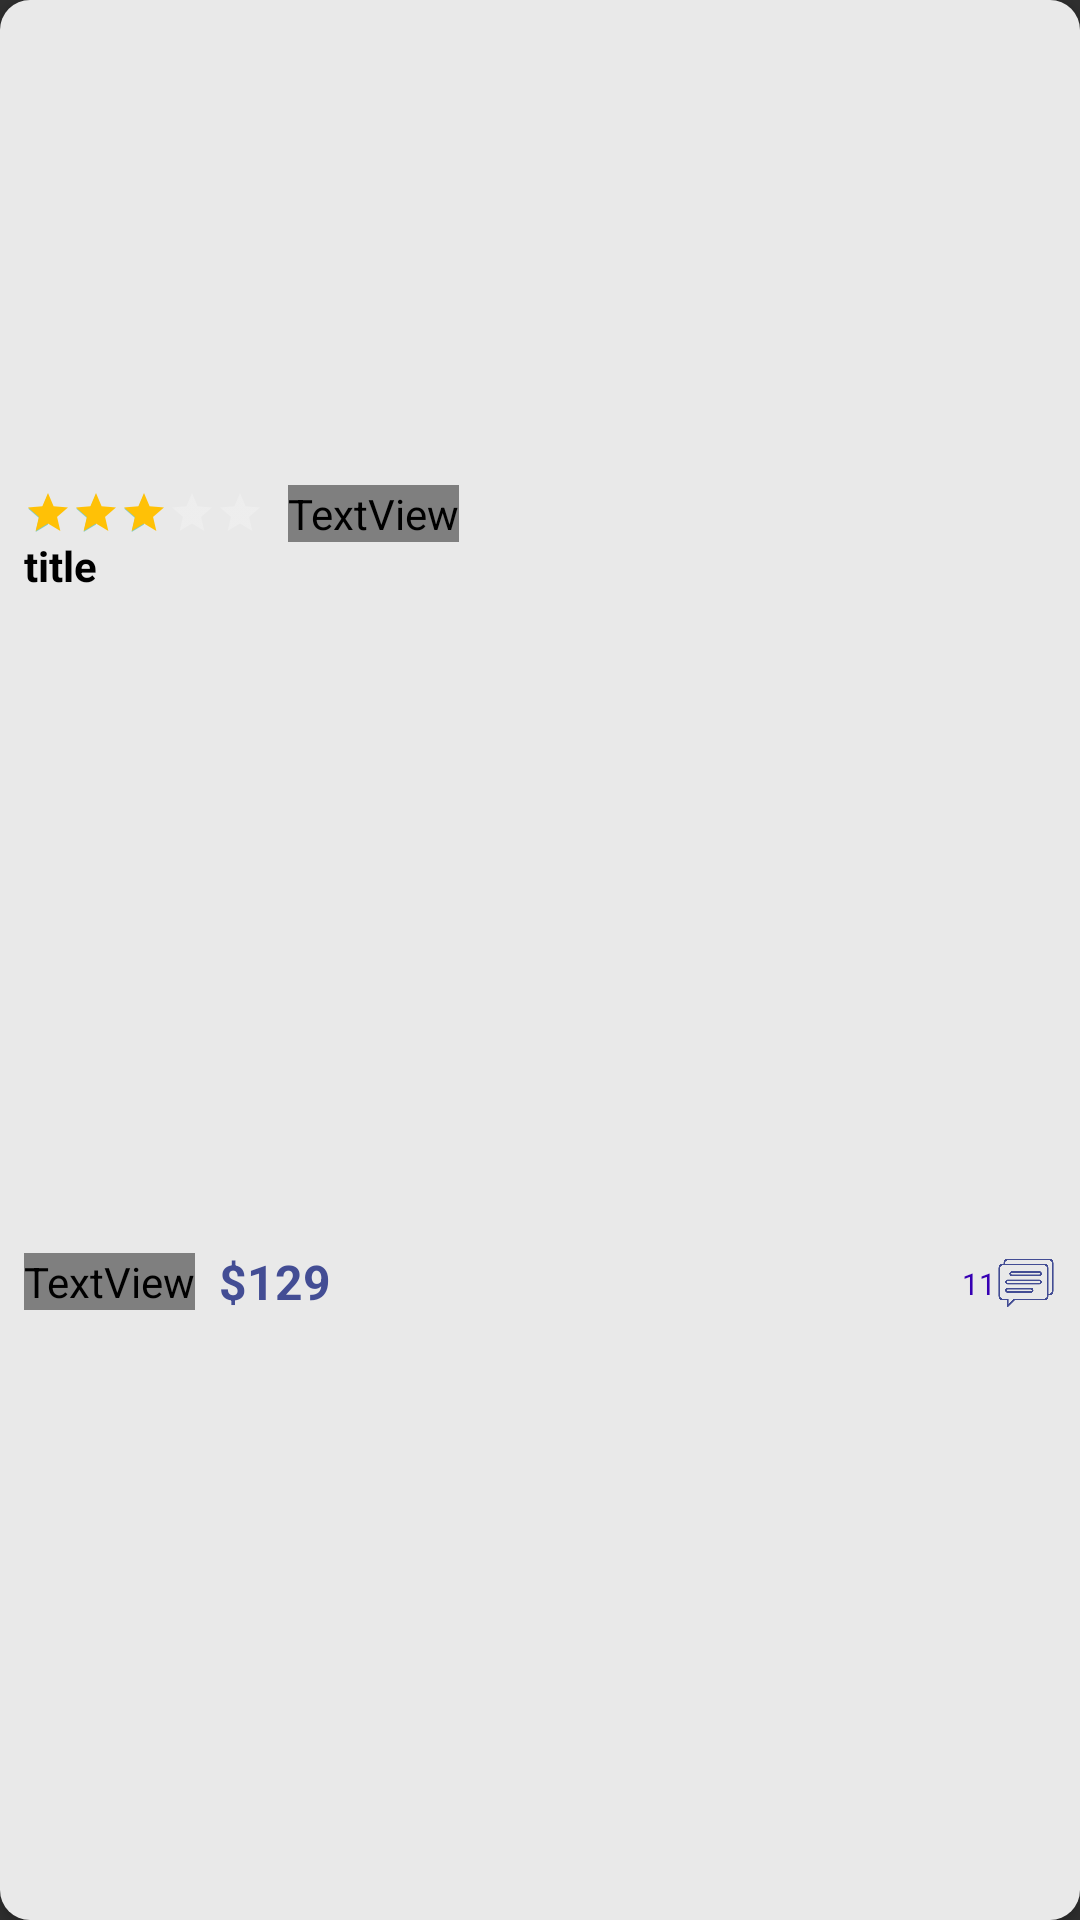

This screen was rendered from an Android layout file. Write that file and the resources it references.
<!-- AndroidManifest.xml: application theme Theme.VaziSmart -->
<!-- res/layout/viewhlder_popular_list.xml -->
<?xml version="1.0" encoding="utf-8"?>

<androidx.constraintlayout.widget.ConstraintLayout xmlns:android="http://schemas.android.com/apk/res/android"
    xmlns:app="http://schemas.android.com/apk/res-auto"
    xmlns:tools="http://schemas.android.com/tools"
    android:layout_width="175dp"
    android:layout_height="245dp"
    android:background="@drawable/popular_product_bg"
    android:elevation="3dp"
    android:layout_margin="8dp">

    <com.google.android.material.imageview.ShapeableImageView
        android:id="@+id/product"
        android:layout_width="175dp"
        android:layout_height="155dp"
        app:layout_constraintEnd_toEndOf="parent"
        app:layout_constraintStart_toStartOf="parent"
        app:layout_constraintTop_toTopOf="parent"
        tools:srcCompat="@tools:sample/avatars" />

    <View
        android:id="@+id/view3"
        android:layout_width="wrap_content"
        android:layout_height="0dp"
        android:background="@drawable/white_bg"
        app:layout_constraintBottom_toBottomOf="parent"
        app:layout_constraintStart_toStartOf="parent"
        app:layout_constraintTop_toBottomOf="@+id/product" />

    <TextView
        android:id="@+id/productName"
        android:layout_width="0dp"
        android:layout_height="wrap_content"
        android:lines="2"
        android:maxLines="2"
        android:text="title"
        android:textColor="@color/black"
        android:textSize="14sp"
        android:textStyle="bold"
        app:layout_constraintEnd_toEndOf="parent"
        app:layout_constraintStart_toStartOf="@+id/ratingBar"
        app:layout_constraintTop_toBottomOf="@+id/ratingBar" />

    <RatingBar
        android:id="@+id/ratingBar"
        android:layout_width="wrap_content"
        android:layout_height="wrap_content"
        android:numStars="5"
        android:layout_marginStart="8dp"
        android:layout_marginTop="8dp"
        android:indeterminate="false"
        android:isIndicator="true"
        android:rating="3.0"
        android:stepSize="0.1"
        android:progressTint="#ffc106"
        style="@android:style/Widget.DeviceDefault.RatingBar.Small"
        app:layout_constraintStart_toStartOf="parent"
        app:layout_constraintTop_toBottomOf="@+id/product" />

    <TextView
        android:id="@+id/initialPrice"
        android:layout_width="wrap_content"
        android:layout_height="wrap_content"
        android:text="$150"
        android:paintFlags="strikeThruText|antiAlias"
        android:textColor="@color/darkGrey"
        android:textSize="12sp"
        app:layout_constraintBottom_toBottomOf="parent"
        app:layout_constraintStart_toStartOf="@+id/productName"
        app:layout_constraintTop_toBottomOf="@+id/productName" />

    <TextView
        android:id="@+id/newPrice"
        android:layout_width="wrap_content"
        android:layout_height="wrap_content"
        android:text="$129"
        android:textColor="@color/blue"
        android:textSize="16sp"
        android:textStyle="bold"
        android:layout_marginStart="8dp"
        app:layout_constraintBottom_toBottomOf="parent"
        app:layout_constraintStart_toEndOf="@+id/initialPrice"
        app:layout_constraintTop_toBottomOf="@+id/productName" />

    <ImageView
        android:id="@+id/imageView5"
        android:layout_width="20dp"
        android:layout_height="20dp"
        android:layout_marginEnd="8dp"
        app:layout_constraintBottom_toBottomOf="@+id/newPrice"
        app:layout_constraintEnd_toEndOf="parent"
        app:layout_constraintTop_toTopOf="@+id/newPrice"
        app:srcCompat="@drawable/comment" />

    <TextView
        android:id="@+id/noOfComments"
        android:layout_width="wrap_content"
        android:layout_height="wrap_content"
        android:text="11"
        android:textColor="@color/purple_700"
        android:textSize="10sp"
        app:layout_constraintBottom_toBottomOf="@+id/newPrice"
        app:layout_constraintEnd_toStartOf="@+id/imageView5"
        app:layout_constraintTop_toTopOf="@+id/imageView5"
        tools:layout_marginEnd="1dp" />

    <TextView
        android:id="@+id/ratings"
        android:layout_width="wrap_content"
        android:layout_height="wrap_content"
        android:text="(5)"
        android:textSize="10sp"
        android:layout_marginStart="8sp"
        android:textColor="@color/darkGrey"
        app:layout_constraintBottom_toBottomOf="@+id/ratingBar"
        app:layout_constraintStart_toEndOf="@+id/ratingBar"
        app:layout_constraintTop_toTopOf="@+id/ratingBar" />

</androidx.constraintlayout.widget.ConstraintLayout>
<!-- resources referenced by this layout -->
<resources>
  <color name="black">#FF000000</color>
  <color name="blue">#434D94</color>
  <color name="purple_700">#FF3700B3</color>
  <!-- drawable comment: png bitmap (drawable, 17234 bytes) -->
  <!-- drawable popular_product_bg (drawable) -->
  <?xml version="1.0" encoding="utf-8"?>
  
  <selector xmlns:android="http://schemas.android.com/apk/res/android">
  <item>
      <shape android:shape="rectangle">
          <solid android:color="#e9e9e9"/>
          <corners android:radius="10dp"/>
      </shape>
  </item>
  </selector>
  <style name="Theme.VaziSmart" parent="Theme.AppCompat.NoActionBar">
          <item name="android:windowNoTitle">true</item>
          <item name="android:windowActionBar">false</item>
      </style>
</resources>
